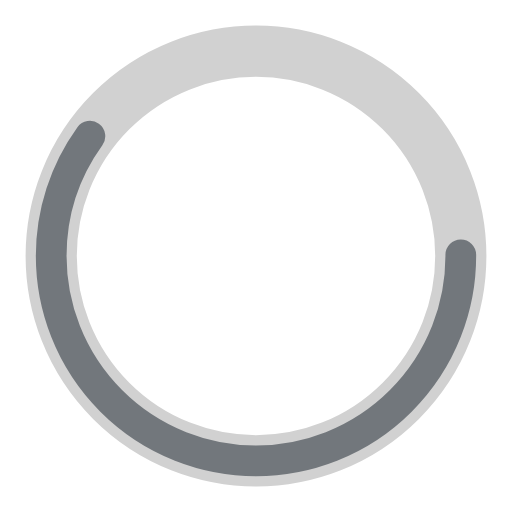
t = 0.00 s
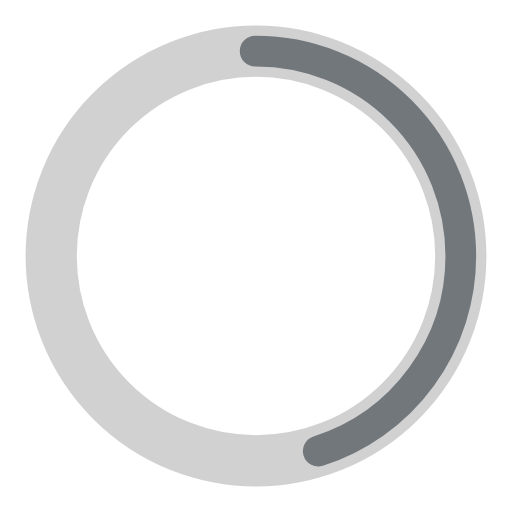
t = 0.25 s
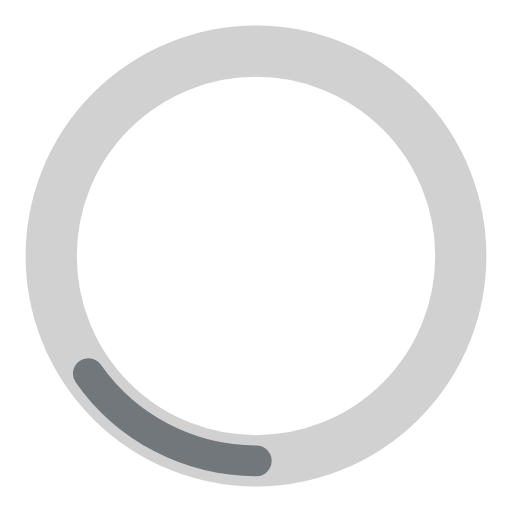
t = 0.75 s
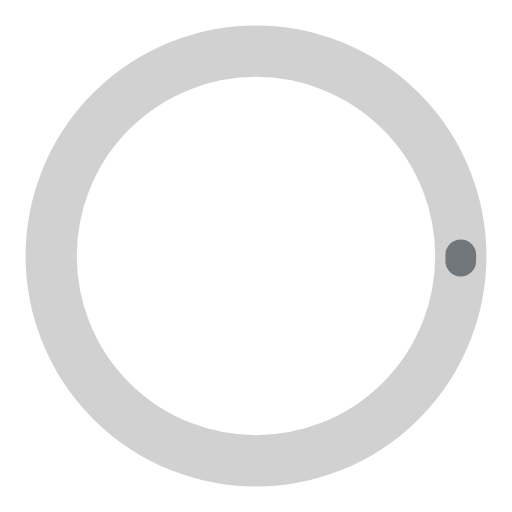
t = 1.00 s
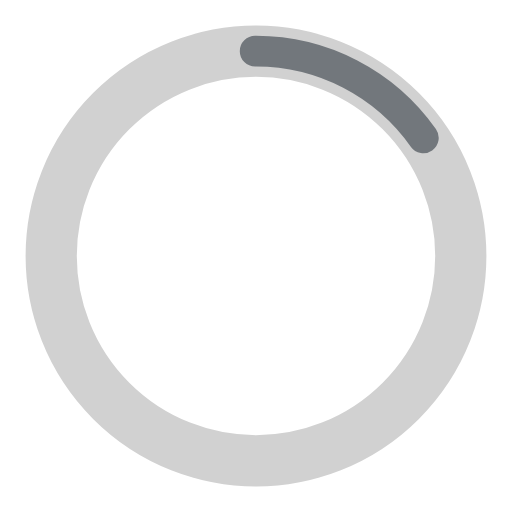
t = 1.25 s
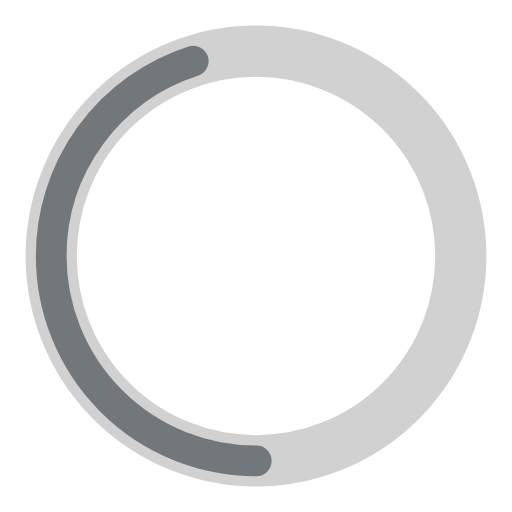
t = 1.75 s

The animated SVG that drew these frames (rendered in a browser with its animation timeline set to each time). Animation: 2 SMIL elements (animate=2); one cycle of 2.00 s, repeats indefinitely.

<?xml version="1.0" encoding="utf-8"?><svg width='90px' height='90px' xmlns="http://www.w3.org/2000/svg" viewBox="0 0 100 100" preserveAspectRatio="xMidYMid" class="uil-ring-alt"><rect x="0" y="0" width="100" height="100" fill="none" class="bk"></rect><circle cx="50" cy="50" r="40" stroke="#d1d1d1" fill="none" stroke-width="10" stroke-linecap="round"></circle><circle cx="50" cy="50" r="40" stroke="#72777c" fill="none" stroke-width="6" stroke-linecap="round"><animate attributeName="stroke-dashoffset" dur="2s" repeatCount="indefinite" from="0" to="502"></animate><animate attributeName="stroke-dasharray" dur="2s" repeatCount="indefinite" values="150.6 100.4;1 250;150.6 100.4"></animate></circle></svg>